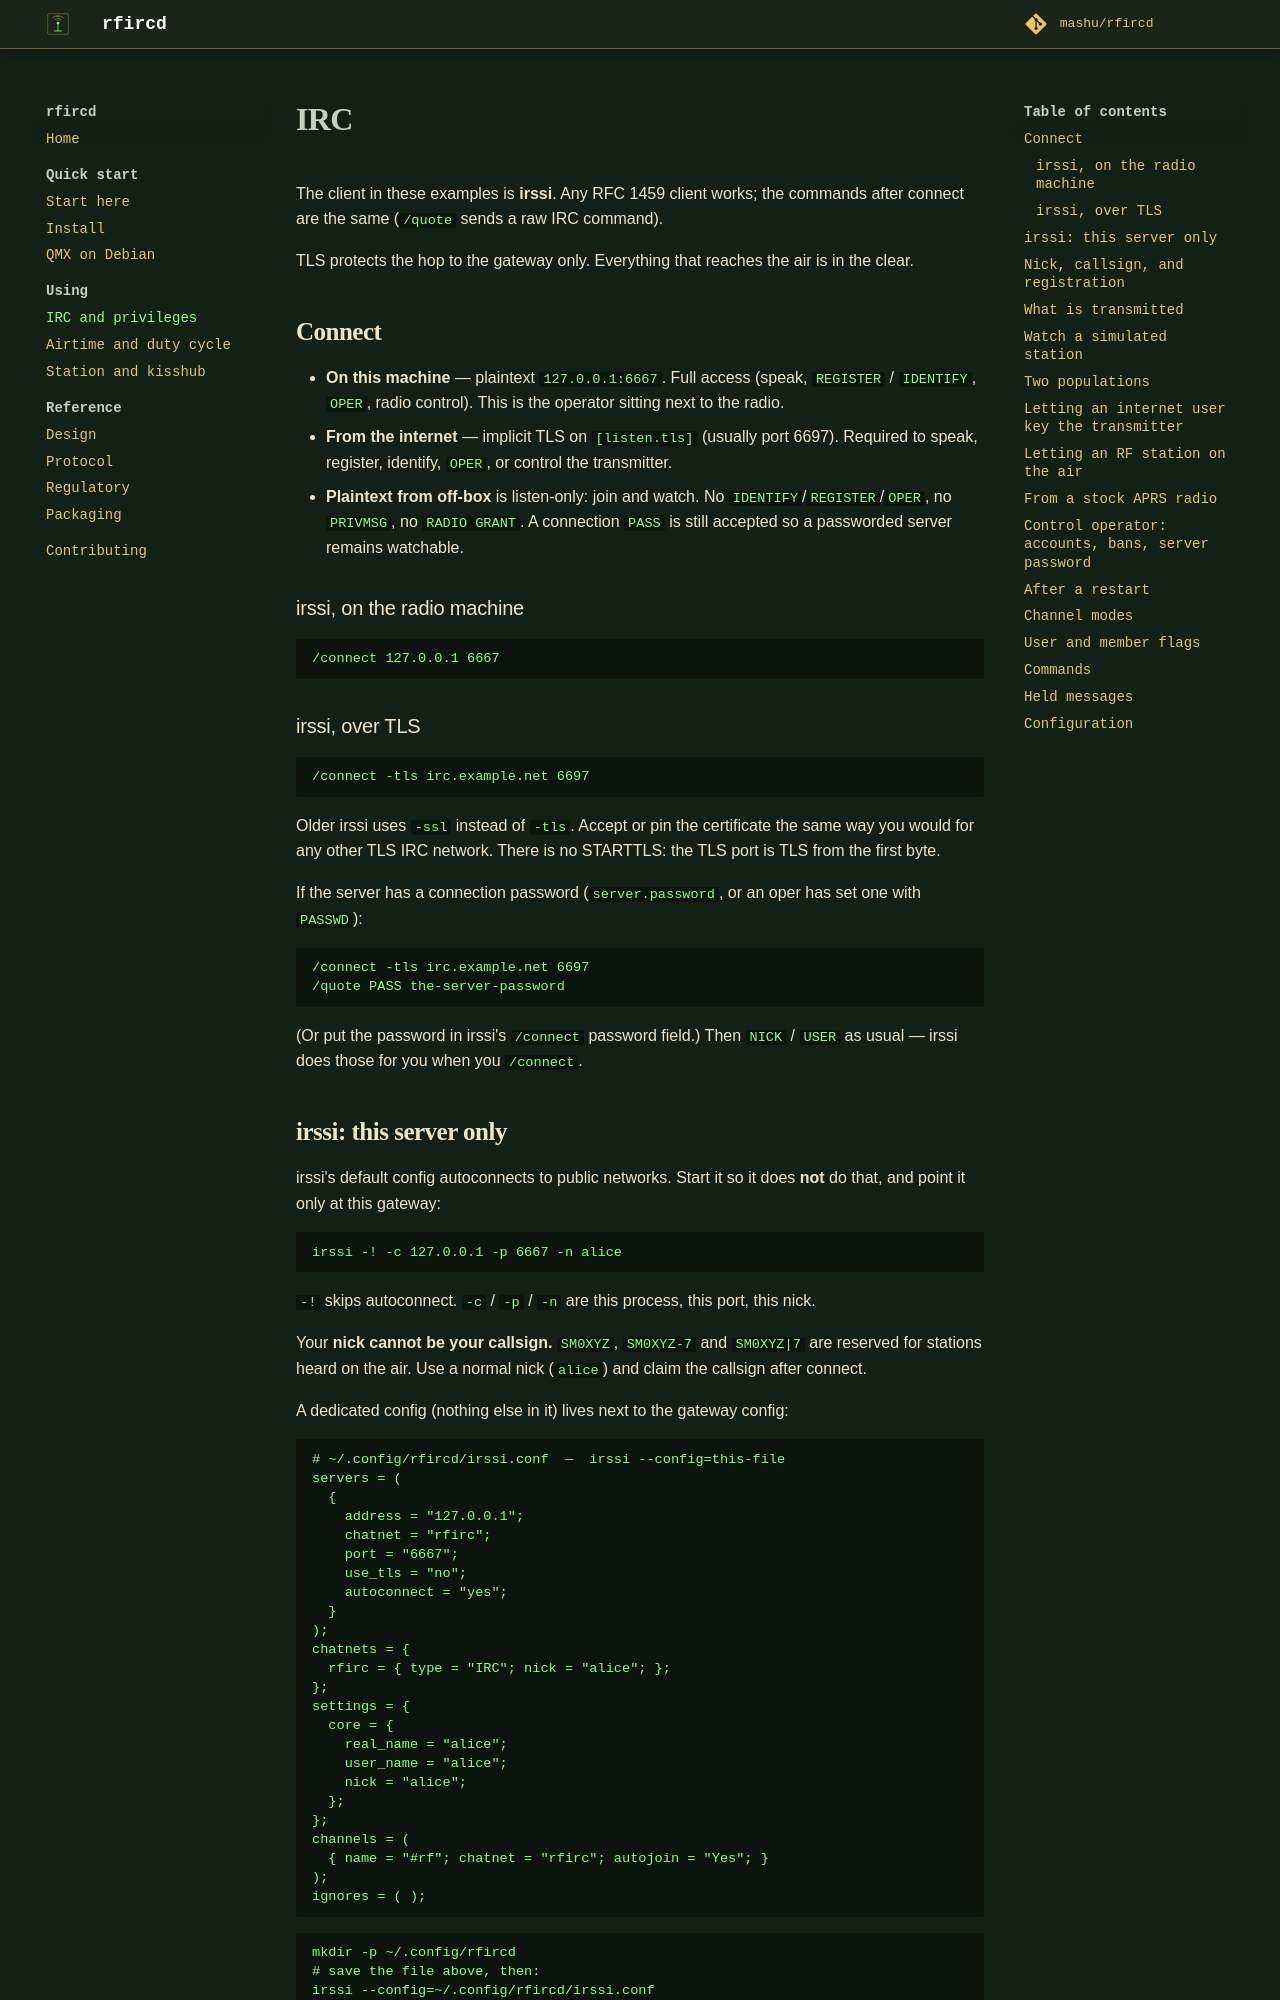

repository: mashu/rfircd · page: v0.10.0/usage/index.html · generator: mkdocs

# IRC

The client in these examples is **irssi**. Any RFC 1459 client works; the
commands after connect are the same (`/quote` sends a raw IRC command).

TLS protects the hop to the gateway only. Everything that reaches the air is
in the clear.

## Connect

* **On this machine** — plaintext `127.0.0.1:6667`. Full access (speak,
  `REGISTER` / `IDENTIFY`, `OPER`, radio control). This is the operator sitting
  next to the radio.
* **From the internet** — implicit TLS on `[listen.tls]` (usually port 6697).
  Required to speak, register, identify, `OPER`, or control the transmitter.
* **Plaintext from off-box** is listen-only: join and watch. No
  `IDENTIFY`/`REGISTER`/`OPER`, no `PRIVMSG`, no `RADIO GRANT`. A connection
  `PASS` is still accepted so a passworded server remains watchable.

### irssi, on the radio machine

```
/connect 127.0.0.1 6667
```

### irssi, over TLS

```
/connect -tls irc.example.net 6697
```

Older irssi uses `-ssl` instead of `-tls`. Accept or pin the certificate the
same way you would for any other TLS IRC network. There is no STARTTLS: the
TLS port is TLS from the first byte.

If the server has a connection password (`server.password`, or an oper has
set one with `PASSWD`):

```
/connect -tls irc.example.net 6697
/quote PASS the-server-password
```

(Or put the password in irssi's `/connect` password field.) Then `NICK` /
`USER` as usual — irssi does those for you when you `/connect`.

## irssi: this server only

irssi's default config autoconnects to public networks. Start it so it does
**not** do that, and point it only at this gateway:

```
irssi -! -c 127.0.0.1 -p 6667 -n alice
```

`-!` skips autoconnect. `-c` / `-p` / `-n` are this process, this port, this
nick.

Your **nick cannot be your callsign.** `SM0XYZ`, `SM0XYZ-7` and `SM0XYZ|7` are
reserved for stations heard on the air. Use a normal nick (`alice`) and claim
the callsign after connect.

A dedicated config (nothing else in it) lives next to the gateway config:

```
# ~/.config/rfircd/irssi.conf  —  irssi --config=this-file
servers = (
  {
    address = "127.0.0.1";
    chatnet = "rfirc";
    port = "6667";
    use_tls = "no";
    autoconnect = "yes";
  }
);
chatnets = {
  rfirc = { type = "IRC"; nick = "alice"; };
};
settings = {
  core = {
    real_name = "alice";
    user_name = "alice";
    nick = "alice";
  };
};
channels = (
  { name = "#rf"; chatnet = "rfirc"; autojoin = "Yes"; }
);
ignores = ( );
```

```
mkdir -p ~/.config/rfircd
# save the file above, then:
irssi --config=~/.config/rfircd/irssi.conf
```

Once connected:

```
/quote CALLSIGN SM0XYZ
/quote REGISTER a-secret-password
```

On later sessions, after the nick is registered:

```
/quote IDENTIFY a-secret-password
```

irssi can send those itself (`/set autosendcmd` on that network, or a
`autosendcmd` in the chatnet block). Do not put the OPER password in
autosendcmd on a shared machine.

TLS from another host: `use_tls = "yes"; port = "6697"; address = "irc.example.net";`
